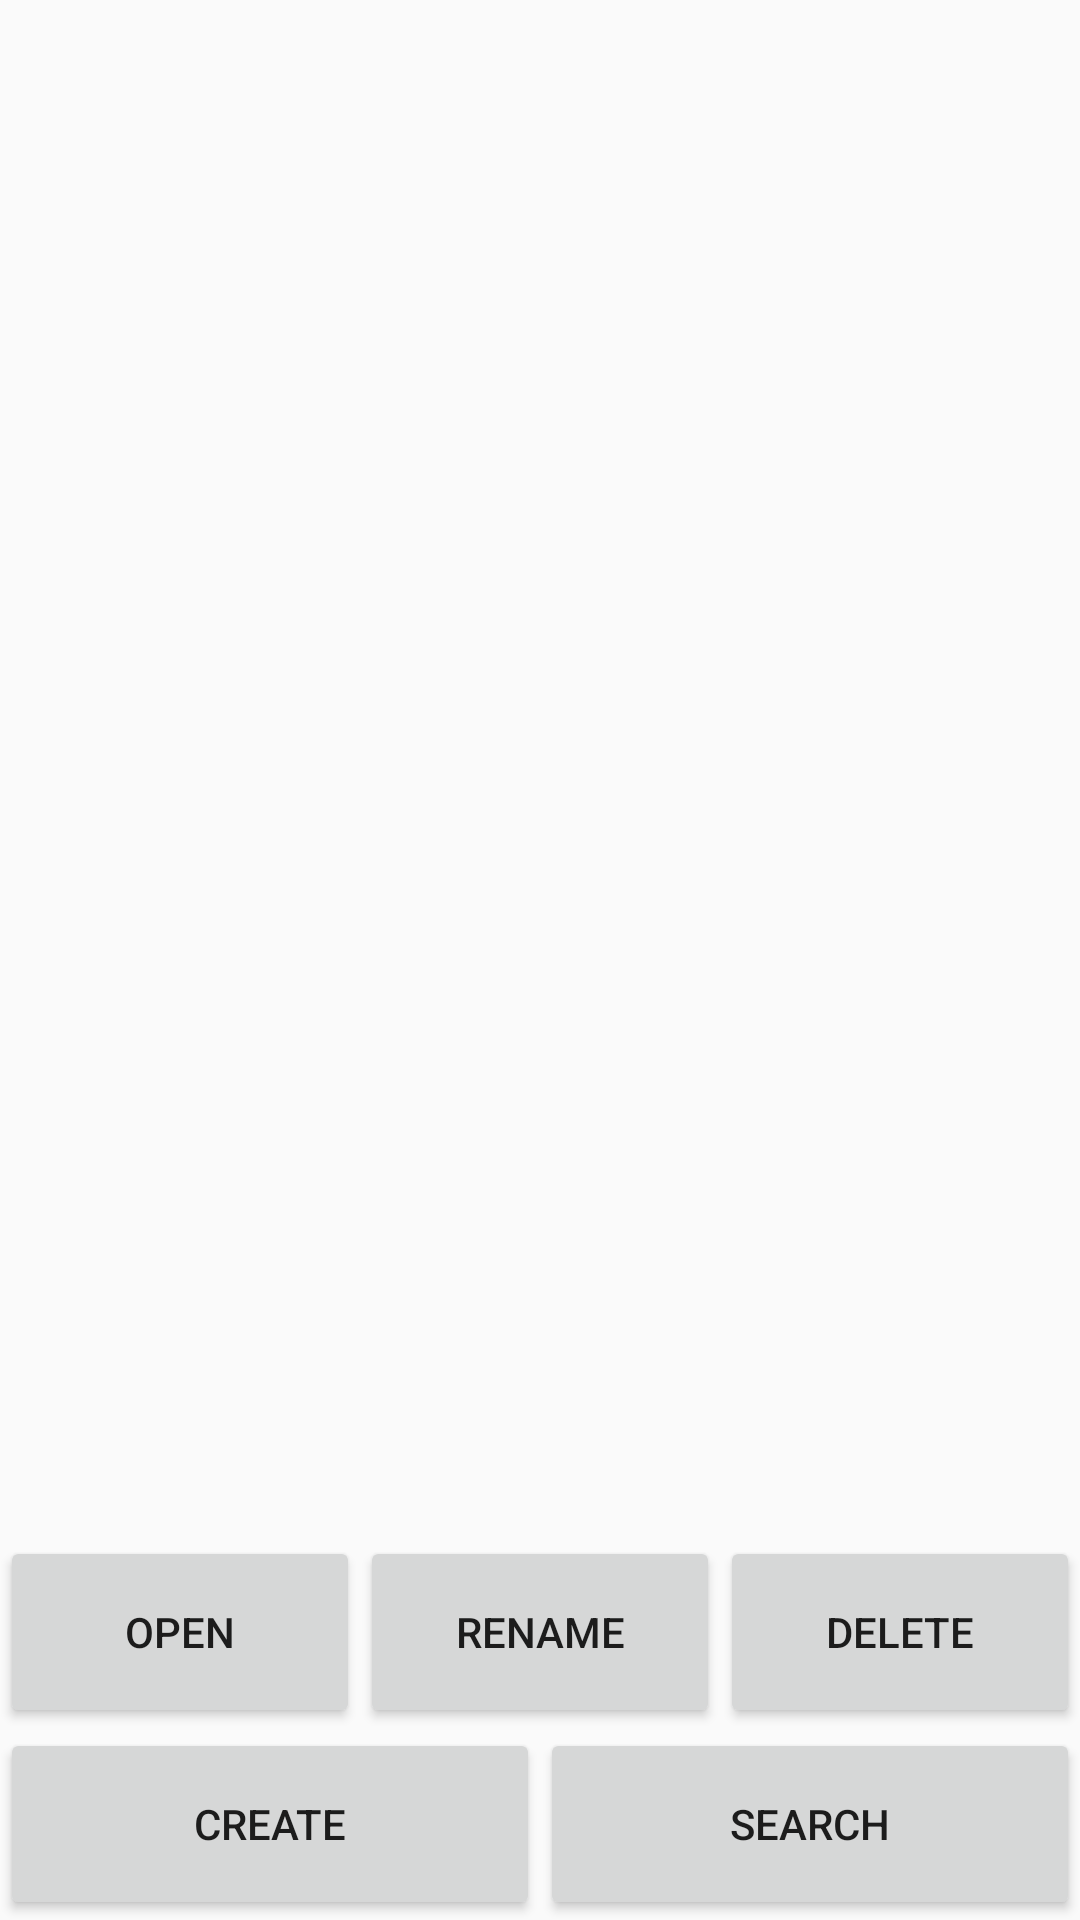

Write the Android layout XML for this screen, with the resource values it uses.
<!-- AndroidManifest.xml: application theme AppTheme -->
<!-- res/layout/activity_albums.xml -->
<?xml version="1.0" encoding="utf-8"?>
<android.support.constraint.ConstraintLayout xmlns:android="http://schemas.android.com/apk/res/android"
    xmlns:app="http://schemas.android.com/apk/res-auto"
    xmlns:tools="http://schemas.android.com/tools"
    android:layout_width="match_parent"
    android:layout_height="match_parent"
    tools:context="com.cs213.rm1162_mjb523.photoapp.Albums">

    <LinearLayout
        android:layout_width="0dp"
        android:layout_height="0dp"
        android:orientation="vertical"
        app:layout_constraintBottom_toBottomOf="parent"
        app:layout_constraintEnd_toEndOf="parent"
        app:layout_constraintStart_toStartOf="parent"
        app:layout_constraintTop_toTopOf="parent">

        <ListView
            android:id="@+id/albumsListView"
            android:layout_width="match_parent"
            android:layout_height="0dp"
            android:layout_weight="8"/>

        <LinearLayout
            android:layout_width="match_parent"
            android:layout_height="0dp"
            android:layout_weight="1"
            android:orientation="horizontal">

            <Button
                android:id="@+id/openAlbumButton"
                android:layout_width="match_parent"
                android:layout_height="match_parent"
                android:layout_weight="1"
                android:text="@string/open_album_button"
                android:onClick="openTest"/>

            <Button
                android:id="@+id/renameAlbumButton"
                android:layout_width="match_parent"
                android:layout_height="match_parent"
                android:layout_weight="1"
                android:text="@string/rename_album_button" />

            <Button
                android:id="@+id/deleteAlbumButton"
                android:layout_width="match_parent"
                android:layout_height="match_parent"
                android:layout_weight="1"
                android:text="@string/delete_album_button"
                android:onClick="deleteAlbum"/>
        </LinearLayout>

        <LinearLayout
            android:layout_width="match_parent"
            android:layout_height="0dp"
            android:layout_weight="1"
            android:orientation="horizontal">

            <Button
                android:id="@+id/createAlbumButton"
                android:layout_width="match_parent"
                android:layout_height="match_parent"
                android:layout_weight="1"
                android:text="@string/create_album_button" />

            <Button
                android:id="@+id/searchButton"
                android:layout_width="match_parent"
                android:layout_height="match_parent"
                android:layout_weight="1"
                android:onClick="search"
                android:text="@string/search_button" />
        </LinearLayout>

    </LinearLayout>
</android.support.constraint.ConstraintLayout>
<!-- resources referenced by this layout -->
<resources>
  <string name="create_album_button">Create</string>
  <string name="delete_album_button">Delete</string>
  <string name="open_album_button">Open</string>
  <string name="rename_album_button">Rename</string>
  <string name="search_button">Search</string>
  <style name="AppTheme" parent="Theme.AppCompat.Light.DarkActionBar">
          
          <item name="colorPrimary">@color/colorPrimary</item>
          <item name="colorPrimaryDark">@color/colorPrimaryDark</item>
          <item name="colorAccent">@color/colorAccent</item>
      </style>
  <color name="colorPrimary">#e70d56</color>
  <color name="colorPrimaryDark">#ba3b65</color>
  <color name="colorAccent">#FF4081</color>
</resources>
